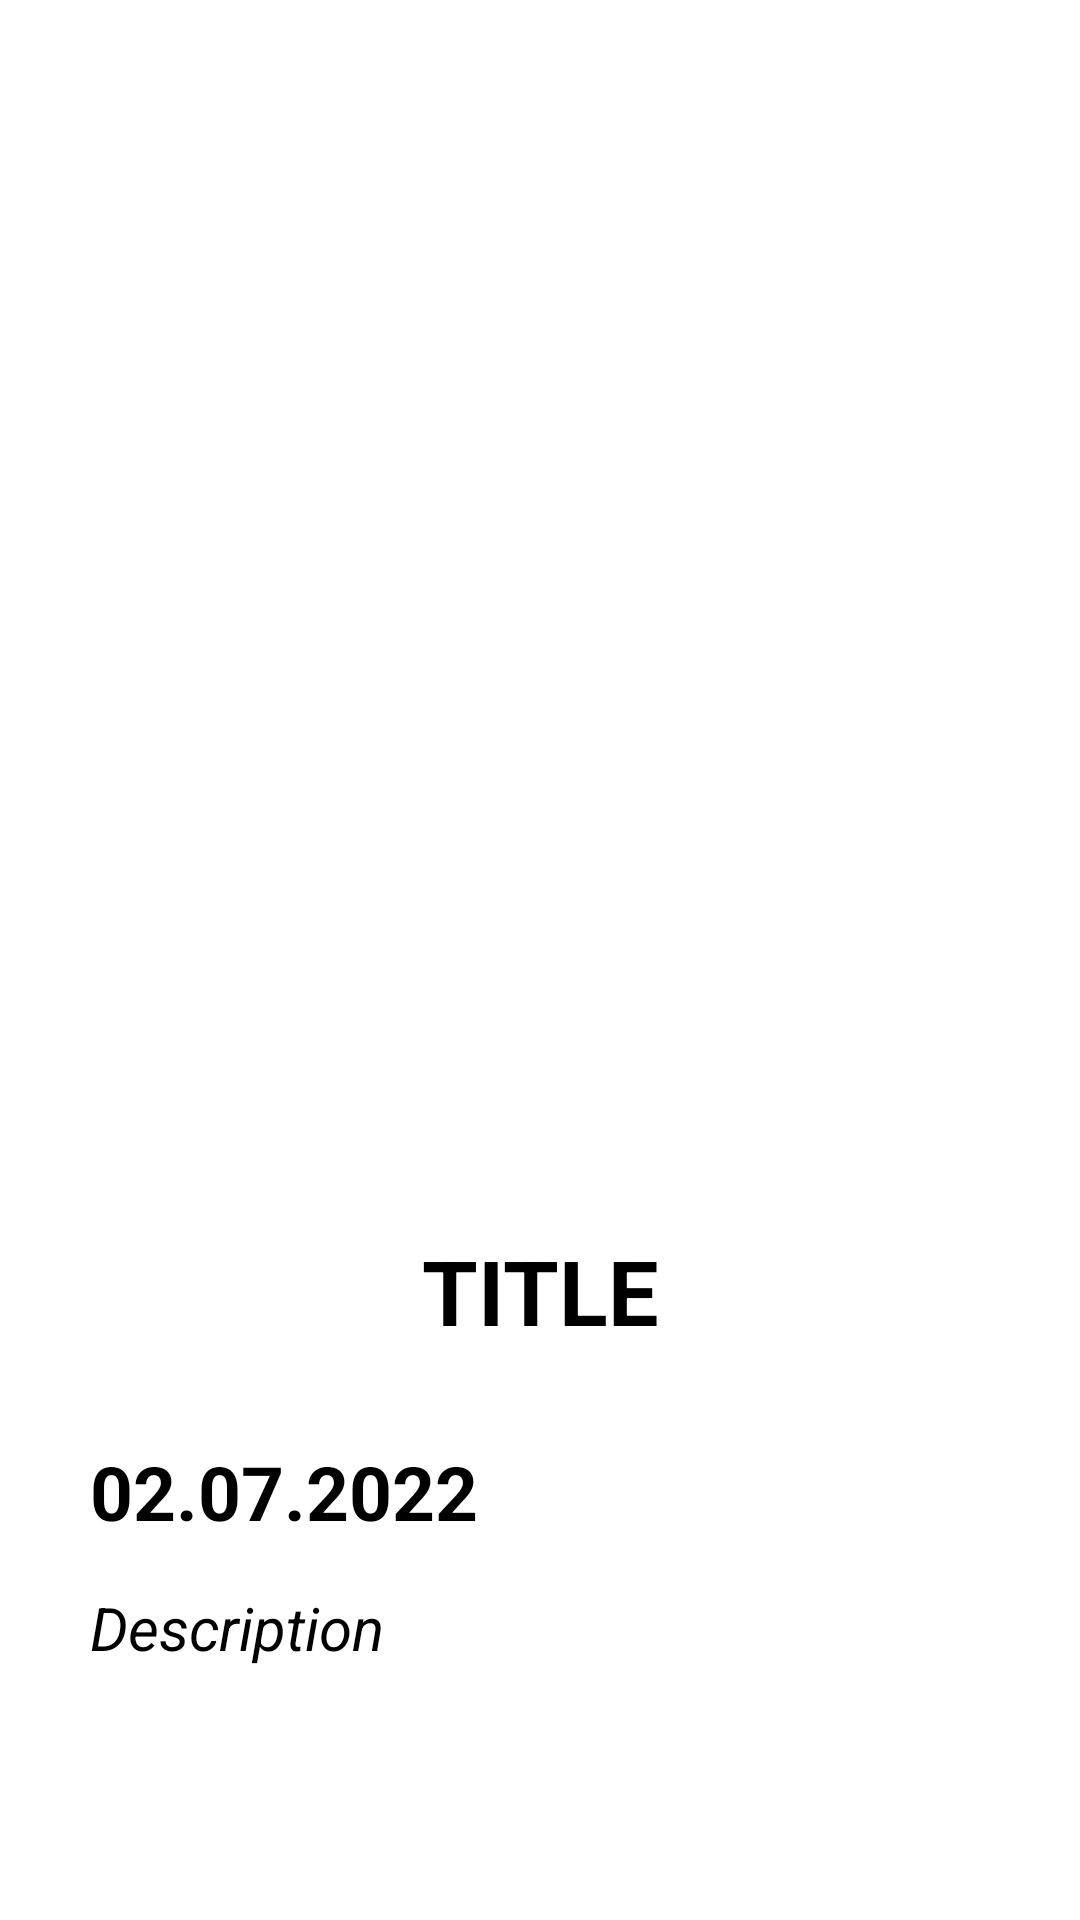

Reconstruct the res/layout file that produces this screen, plus the resources it refers to.
<!-- AndroidManifest.xml: application theme Theme.Movie20 -->
<!-- res/layout/fragment_detail.xml -->
<?xml version="1.0" encoding="utf-8"?>
<androidx.constraintlayout.widget.ConstraintLayout
    xmlns:android="http://schemas.android.com/apk/res/android"
    xmlns:app="http://schemas.android.com/apk/res-auto"
    xmlns:tools="http://schemas.android.com/tools"
    android:layout_width="match_parent"
    android:layout_height="match_parent"
    tools:context=".screens.detail.DetailFragment">


    <ImageView
        android:id="@+id/img_detail"
        android:layout_width="350dp"
        android:layout_height="350dp"
        android:layout_marginStart="30dp"
        android:layout_marginTop="30dp"
        android:layout_marginEnd="30dp"
        android:src="@drawable/ic_details_pic"
        app:layout_constraintEnd_toEndOf="parent"
        app:layout_constraintStart_toStartOf="parent"
        app:layout_constraintTop_toTopOf="parent" />

    <TextView
        android:id="@+id/tv_title"
        android:layout_width="wrap_content"
        android:layout_height="wrap_content"
        android:layout_marginStart="166dp"
        android:layout_marginTop="30dp"
        android:layout_marginEnd="166dp"
        android:text="TITLE"
        android:textColor="@color/black"
        android:textSize="30sp"
        android:textStyle="bold"
        app:layout_constraintEnd_toEndOf="parent"
        app:layout_constraintStart_toStartOf="parent"
        app:layout_constraintTop_toBottomOf="@+id/img_detail" />

    <TextView
        android:id="@+id/tv_date"
        android:layout_width="wrap_content"
        android:layout_height="wrap_content"
        android:layout_marginStart="30dp"
        android:layout_marginTop="30dp"
        android:text="02.07.2022"
        android:textColor="@color/black"
        android:textSize="25sp"
        android:textStyle="bold"
        app:layout_constraintStart_toStartOf="parent"
        app:layout_constraintTop_toBottomOf="@+id/tv_title" />

    <TextView
        android:id="@+id/tv_description"
        android:layout_width="wrap_content"
        android:layout_height="wrap_content"
        android:layout_marginStart="30dp"
        android:layout_marginTop="15dp"
        android:text="Description"
        android:textColor="@color/black"
        android:textSize="20sp"
        android:textStyle="italic"
        app:layout_constraintStart_toStartOf="parent"
        app:layout_constraintTop_toBottomOf="@+id/tv_date" />
</androidx.constraintlayout.widget.ConstraintLayout>
<!-- resources referenced by this layout -->
<resources>
  <style name="Theme.Movie20" parent="Theme.MaterialComponents.DayNight.DarkActionBar">
          
          <item name="colorPrimary">@color/purple_500</item>
          <item name="colorPrimaryVariant">@color/purple_700</item>
          <item name="colorOnPrimary">@color/white</item>
          
          <item name="colorSecondary">@color/teal_200</item>
          <item name="colorSecondaryVariant">@color/teal_700</item>
          <item name="colorOnSecondary">@color/black</item>
          
          <item name="android:statusBarColor">?attr/colorPrimaryVariant</item>
          
      </style>
  <!-- not gathered from this repository: default colours our renderer supplied (Android Studio template values) -->
  <color name="purple_500">#FF6200EE</color>
  <color name="purple_700">#FF3700B3</color>
  <color name="teal_200">#FF03DAC5</color>
  <color name="teal_700">#FF018786</color>
  <color name="black">#FF000000</color>
  <color name="white">#FFFFFFFF</color>
</resources>
